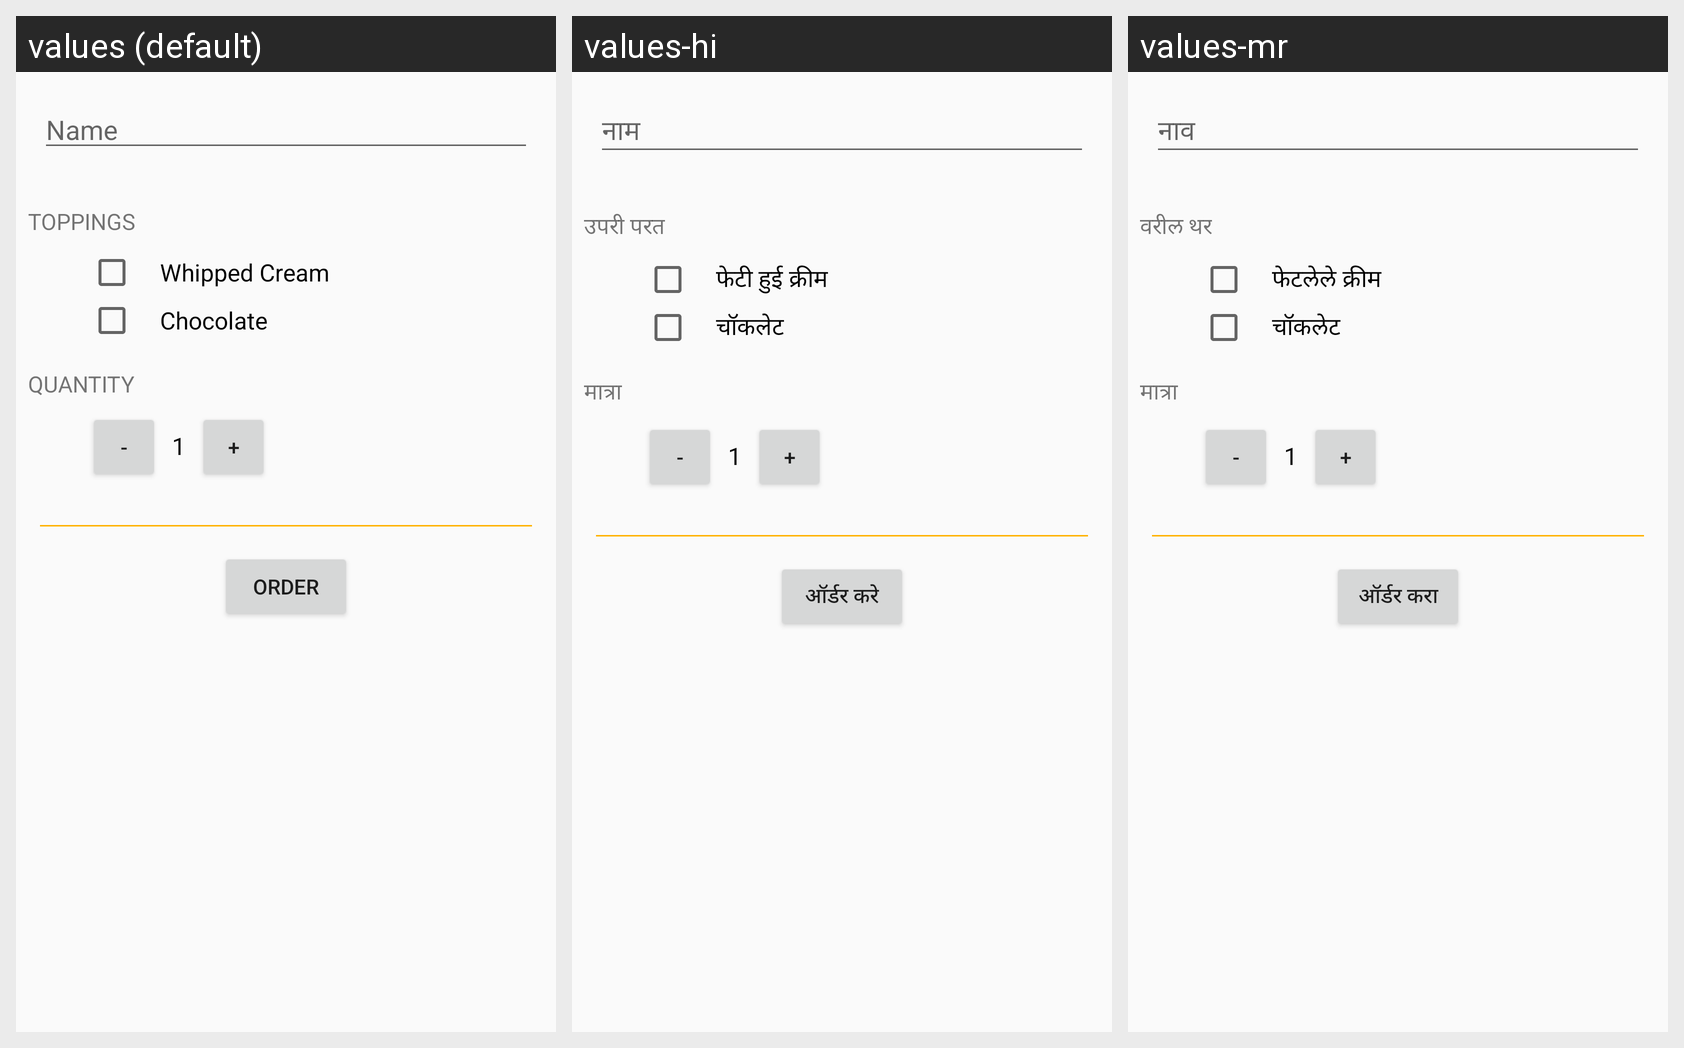

Here is an Android app screen in its default locale and in the app's own translations. Write out the translated-string differences for the strings that appear on this screen.
Android screen res/layout/activity_main.xml rendered under 3 locales, left to right: values (default), values-hi, values-mr. Device: Nexus 5 (rendered at 1080×1920; each locale shown at half size, 540×960, under a caption strip naming it); theme AppTheme.
Strings drawn on this screen, with the default value and each locale's value (text and hints the layout hard-codes, and strings that could not be matched under every locale, appear in the picture but are not listed):

name
  values: Name
  values-hi: नाम
  values-mr: नाव

toppings
  values: Toppings
  values-hi: उपरी परत
  values-mr: वरील थर

whipped_cream
  values: Whipped Cream
  values-hi: फेटी हुई क्रीम
  values-mr: फेटलेले क्रीम

chocolate
  values: Chocolate
  values-hi: चॉकलेट
  values-mr: चॉकलेट

quantity
  values: Quantity
  values-hi: मात्रा
  values-mr: मात्रा

order
  values: Order
  values-hi: ऑर्डर करे
  values-mr: ऑर्डर करा
